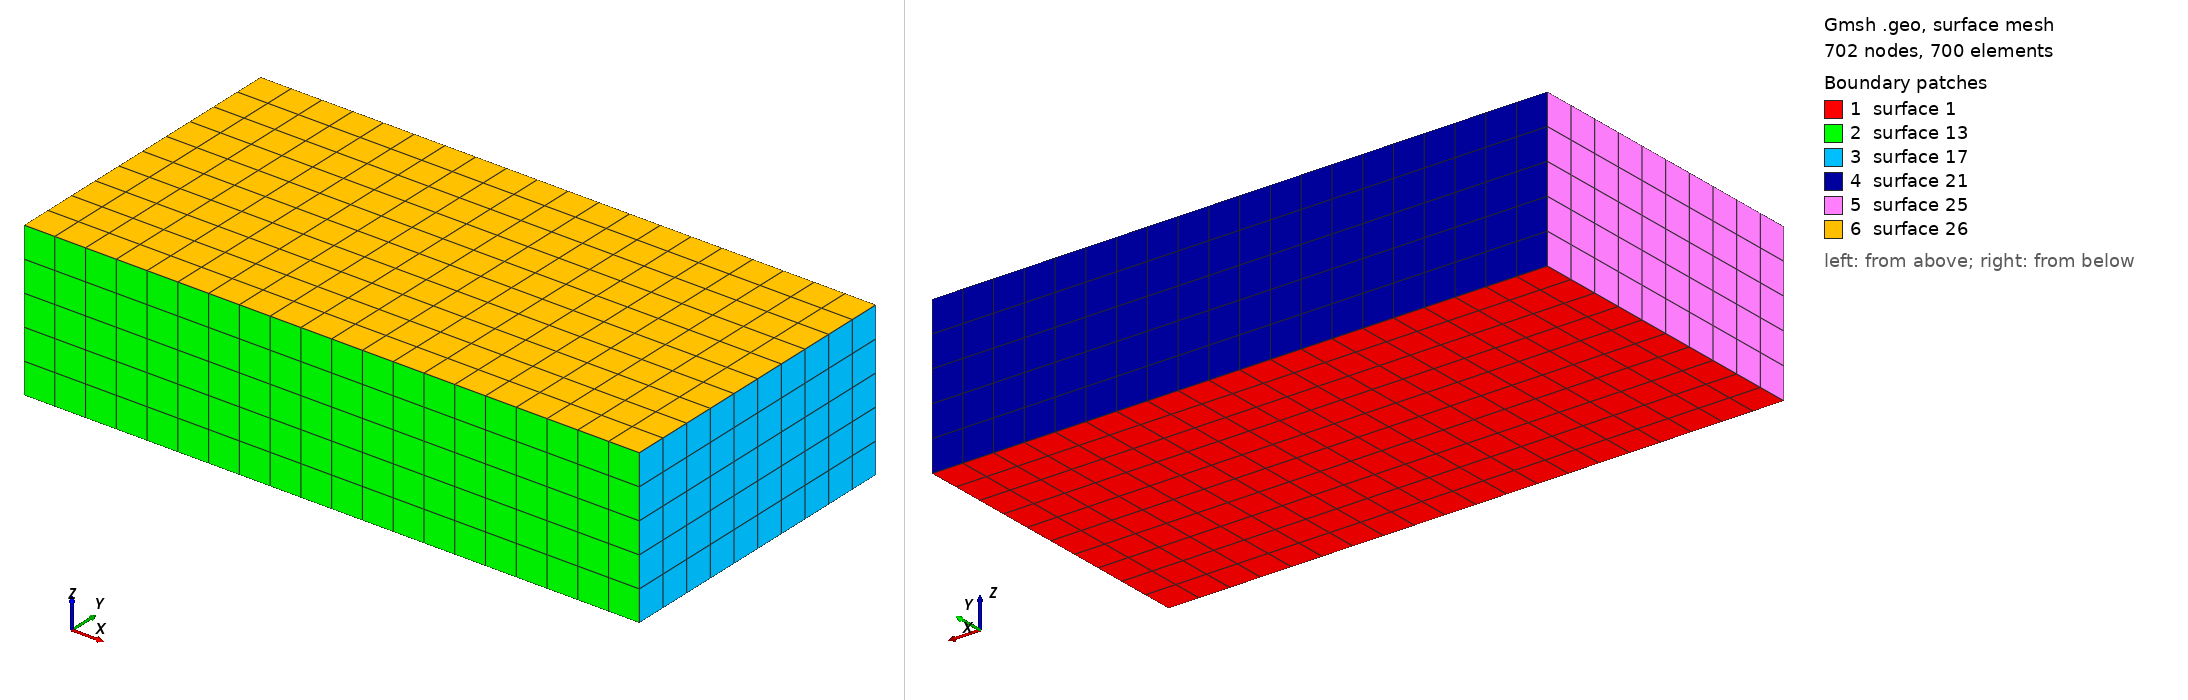

Gmsh geometry script, surface-meshed: 702 nodes, 700 surface elements. Boundary patches (legend numbers): 1 surface 1, 2 surface 13, 3 surface 17, 4 surface 21, 5 surface 25, 6 surface 26. Left view from above one corner, right view from below the opposite corner. The script declares no physical surfaces, so the legend lists its geometric surfaces. The drawing asked Gmsh for element sizes between 1% and 20% of the model's largest extent; the script's own settings can give other sizes.

=== sichen_02.geo (drawn) ===
w=1.;
h=0.5;
L=2*w;
Point(1)={0.0,-w/2,0.0};
Point(2)={L,-w/2,0.0};
Point(3)={0.0,w/2,0.0};
Point(4)={L, w/2,0.0};//+
Line(1) = {1, 2};
//+
Line(2) = {2, 4};
//+
Line(3) = {4, 3};
//+
Line(4) = {3, 1};
//+
Curve Loop(1) = {1, 2, 3, 4};
//+
Plane Surface(1) = {1};
//+
Transfinite Curve {1, 3} = 21 Using Progression 1;
Transfinite Curve {2, 4} = 11 Using Progression 1;
//+
Transfinite Surface {1} = {1, 2, 4, 3};
//+

//+
Recombine Surface {1};
//+
Extrude {0, 0, h} {
  Surface{1}; Layers {5}; Recombine;
}
//+
Physical Volume("BEAM", 27) = {1};
